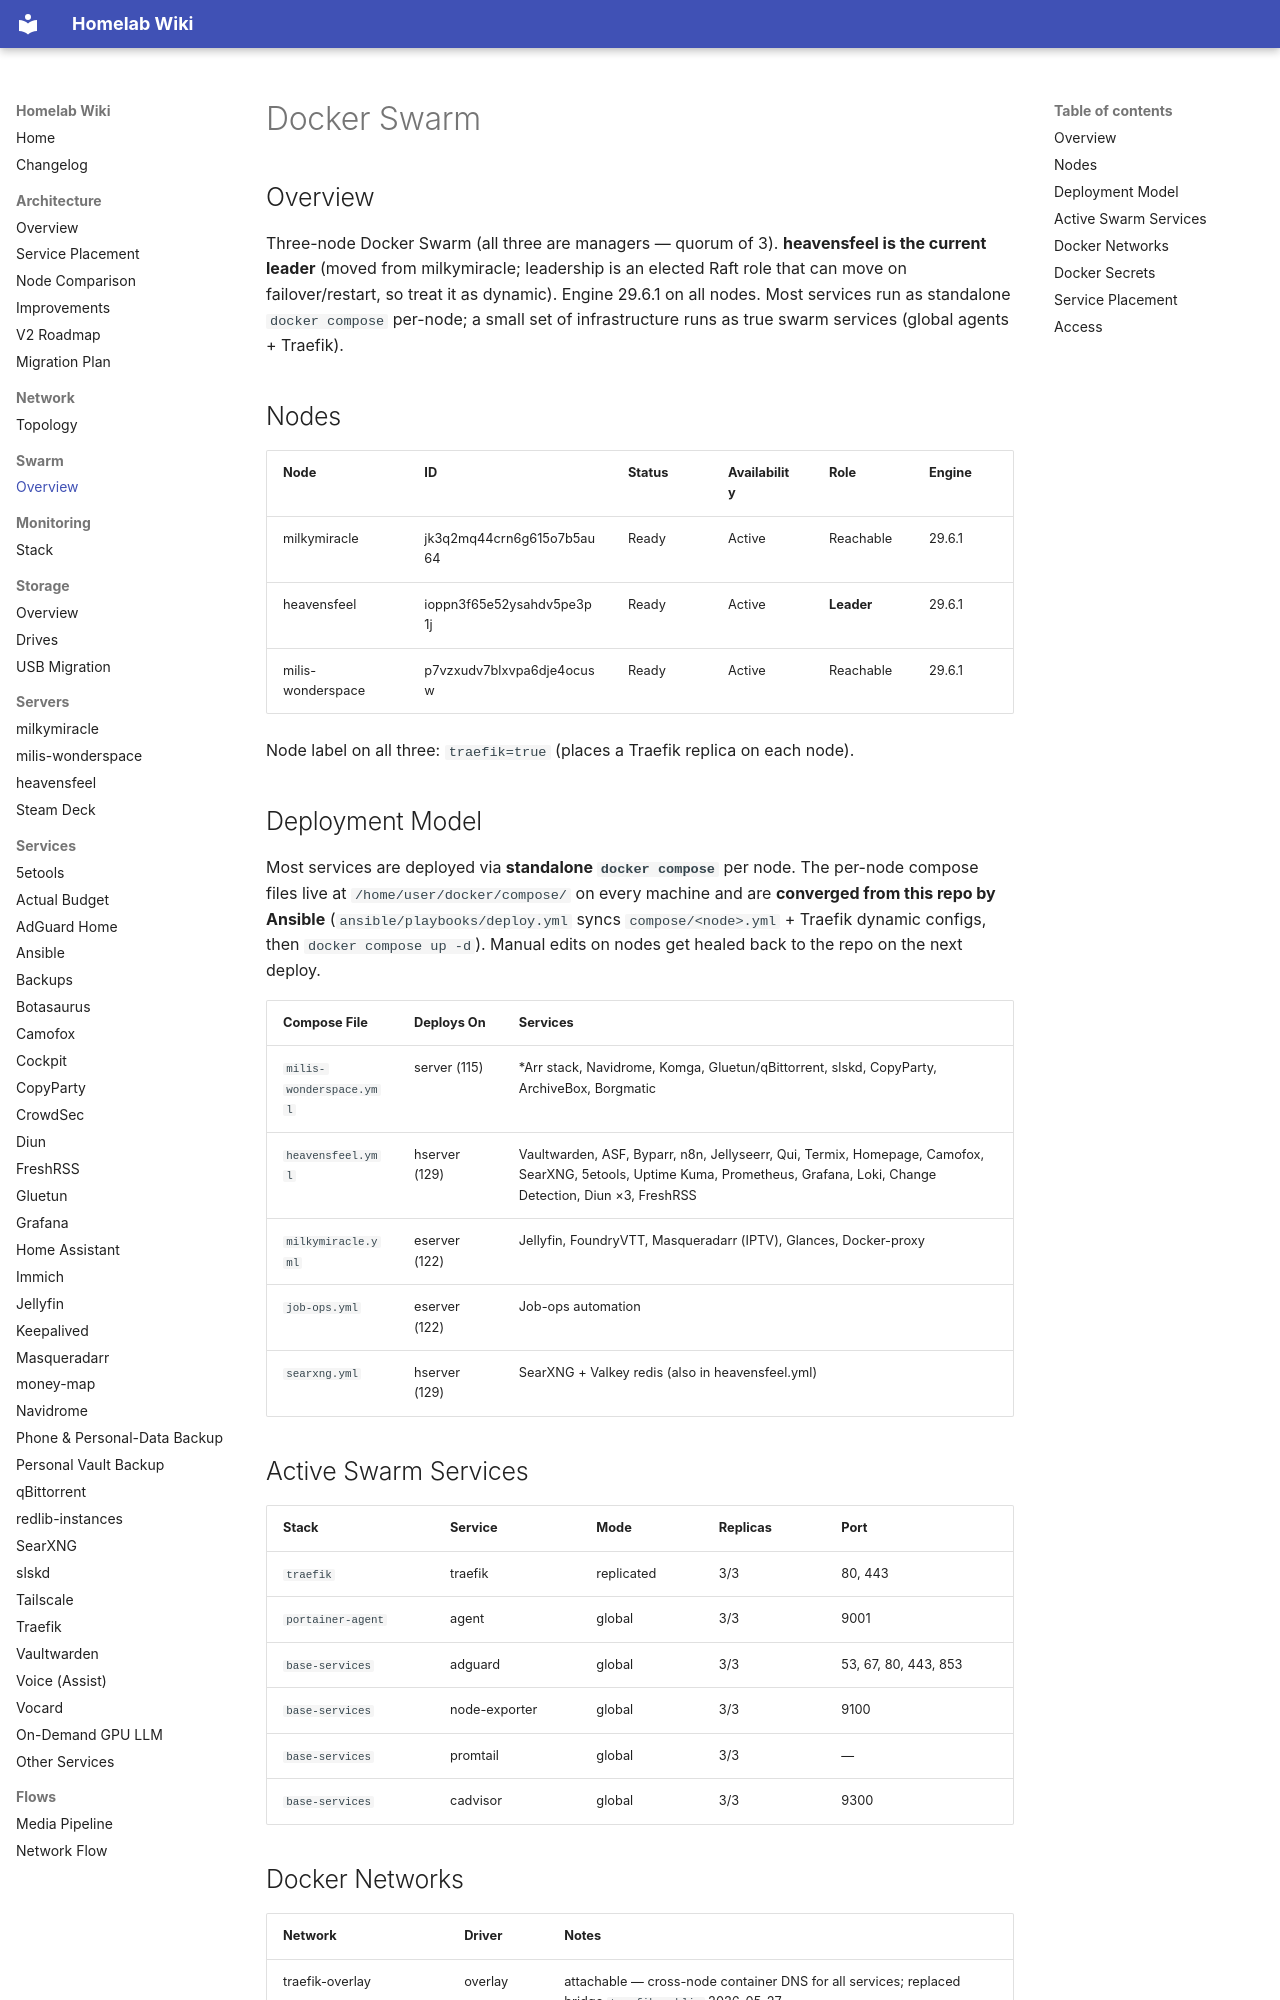

repository: Milisource/homelab-iac · page: swarms/swarm/index.html · generator: mkdocs

# Docker Swarm

## Overview

Three-node Docker Swarm (all three are managers — quorum of 3). **heavensfeel is the current leader** (moved from milkymiracle; leadership is an elected Raft role that can move on failover/restart, so treat it as dynamic). Engine 29.6.1 on all nodes. Most services run as standalone `docker compose` per-node; a small set of infrastructure runs as true swarm services (global agents + Traefik).

## Nodes

| Node | ID | Status | Availability | Role | Engine |
|------|-----|--------|-------------|------|--------|
| milkymiracle | jk3q2mq44crn6g615o7b5au64 | Ready | Active | Reachable | 29.6.1 |
| heavensfeel | ioppn3f65e52ysahdv5pe3p1j | Ready | Active | **Leader** | 29.6.1 |
| milis-wonderspace | p7vzxudv7blxvpa6dje4ocusw | Ready | Active | Reachable | 29.6.1 |

Node label on all three: `traefik=true` (places a Traefik replica on each node).

## Deployment Model

Most services are deployed via **standalone `docker compose`** per node. The per-node compose files live at `/home/user/docker/compose/` on every machine and are **converged from this repo by Ansible** (`ansible/playbooks/deploy.yml` syncs `compose/<node>.yml` + Traefik dynamic configs, then `docker compose up -d`). Manual edits on nodes get healed back to the repo on the next deploy.

| Compose File | Deploys On | Services |
|-------------|------------|----------|
| `milis-wonderspace.yml` | server (115) | *Arr stack, Navidrome, Komga, Gluetun/qBittorrent, slskd, CopyParty, ArchiveBox, Borgmatic |
| `heavensfeel.yml` | hserver (129) | Vaultwarden, ASF, Byparr, n8n, Jellyseerr, Qui, Termix, Homepage, Camofox, SearXNG, 5etools, Uptime Kuma, Prometheus, Grafana, Loki, Change Detection, Diun ×3, FreshRSS |
| `milkymiracle.yml` | eserver (122) | Jellyfin, FoundryVTT, Masqueradarr (IPTV), Glances, Docker-proxy |
| `job-ops.yml` | eserver (122) | Job-ops automation |
| `searxng.yml` | hserver (129) | SearXNG + Valkey redis (also in heavensfeel.yml) |

## Active Swarm Services

| Stack | Service | Mode | Replicas | Port |
|-------|---------|------|----------|------|
| `traefik` | traefik | replicated | 3/3 | 80, 443 |
| `portainer-agent` | agent | global | 3/3 | 9001 |
| `base-services` | adguard | global | 3/3 | 53, 67, 80, 443, 853 |
| `base-services` | node-exporter | global | 3/3 | 9100 |
| `base-services` | promtail | global | 3/3 | — |
| `base-services` | cadvisor | global | 3/3 | 9300 |
